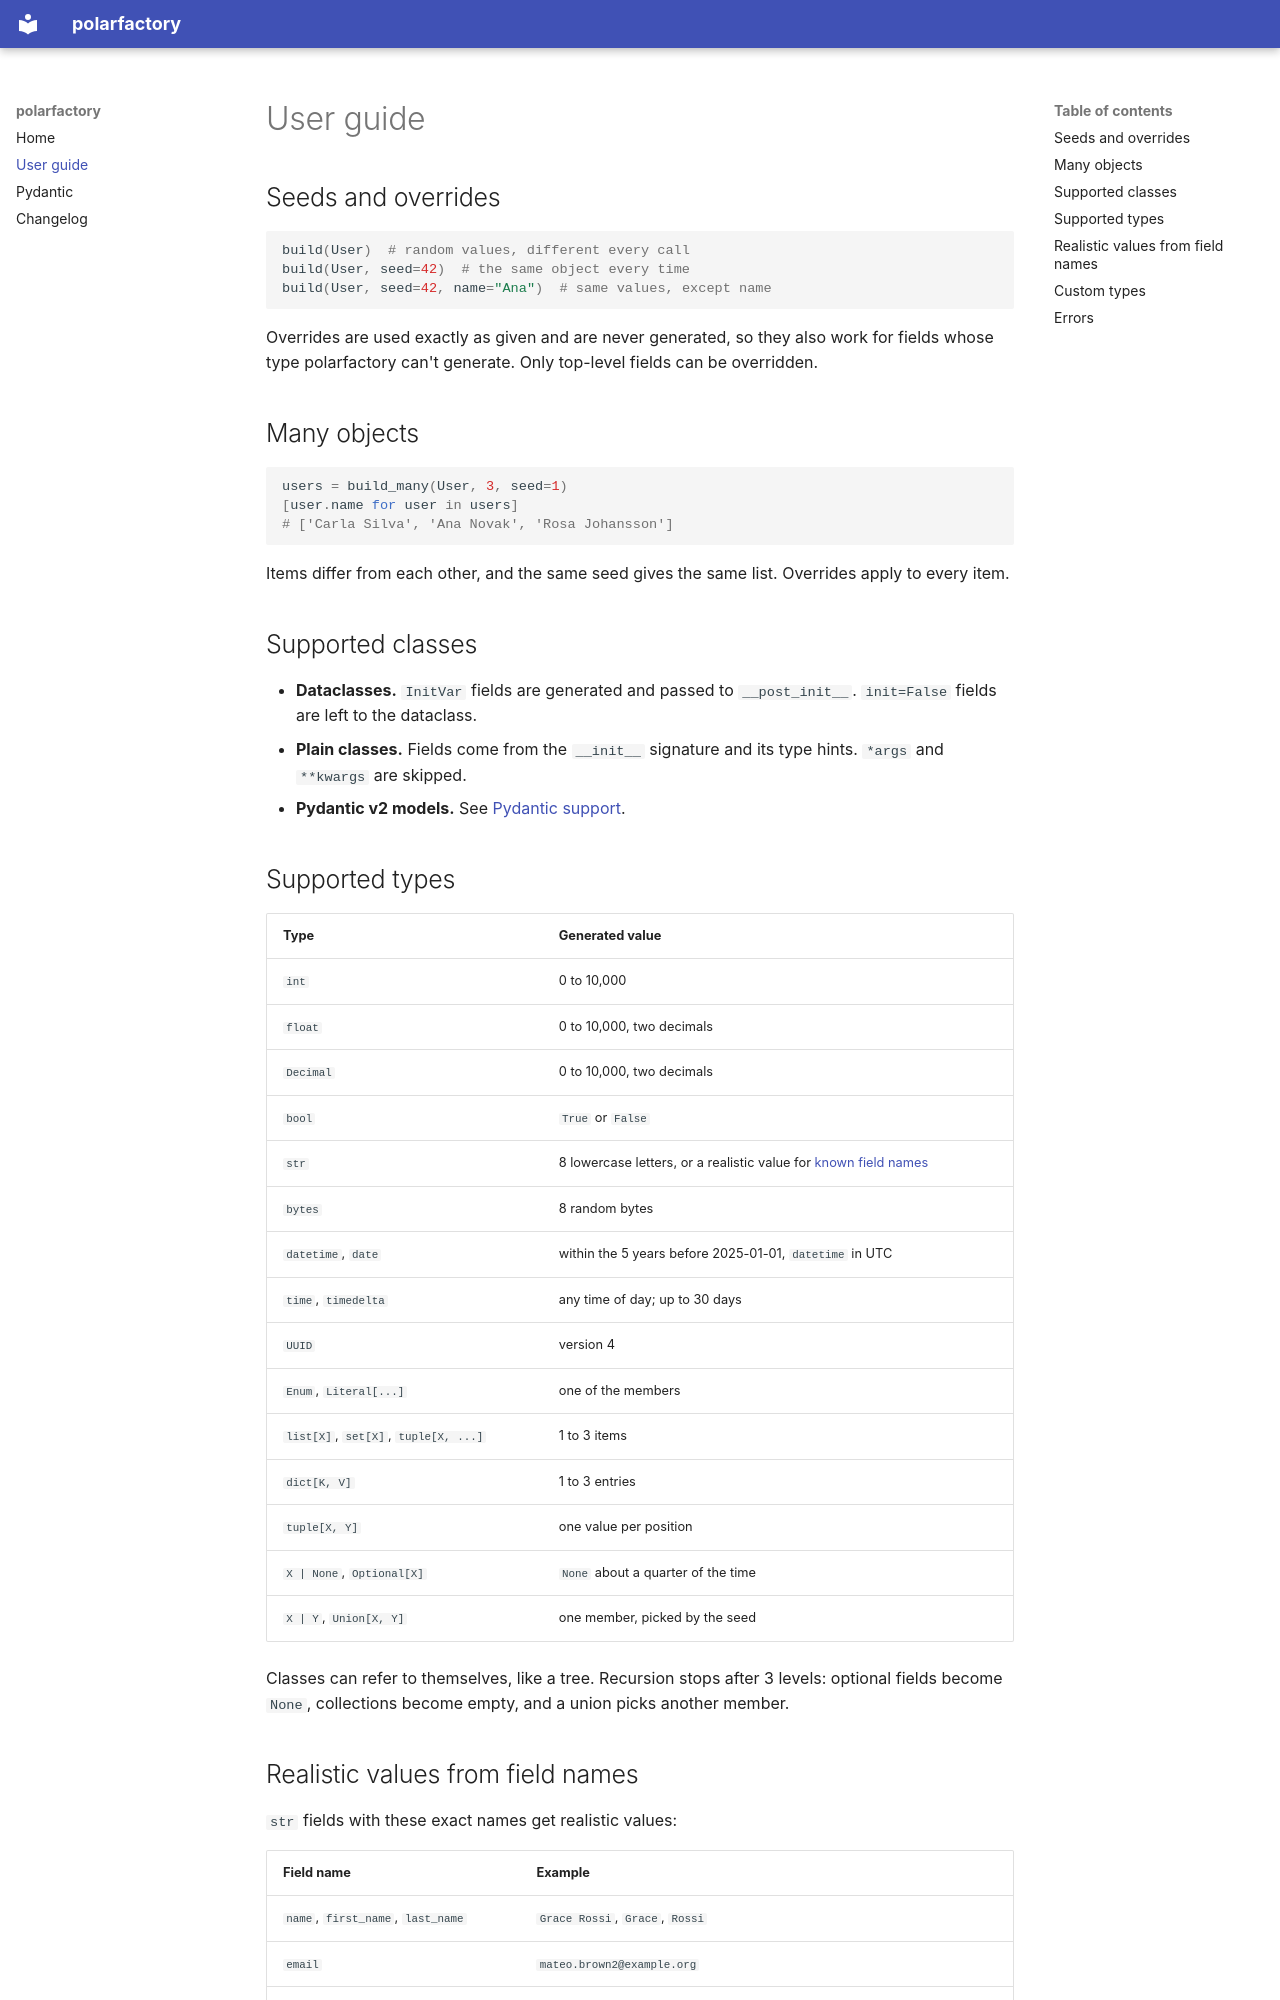

repository: PinnLabs/Polars · page: guide/index.html · generator: mkdocs

# User guide

## Seeds and overrides

```python
build(User)  # random values, different every call
build(User, seed=42)  # the same object every time
build(User, seed=42, name="Ana")  # same values, except name
```

Overrides are used exactly as given and are never generated, so they also work
for fields whose type polarfactory can't generate. Only top-level fields can be
overridden.

## Many objects

```python
users = build_many(User, 3, seed=1)
[user.name for user in users]
# ['Carla Silva', 'Ana Novak', 'Rosa Johansson']
```

Items differ from each other, and the same seed gives the same list. Overrides
apply to every item.

## Supported classes

- **Dataclasses.** `InitVar` fields are generated and passed to `__post_init__`.
  `init=False` fields are left to the dataclass.
- **Plain classes.** Fields come from the `__init__` signature and its type
  hints. `*args` and `**kwargs` are skipped.
- **Pydantic v2 models.** See [Pydantic support](pydantic.md).

## Supported types

| Type | Generated value |
|---|---|
| `int` | 0 to 10,000 |
| `float` | 0 to 10,000, two decimals |
| `Decimal` | 0 to 10,000, two decimals |
| `bool` | `True` or `False` |
| `str` | 8 lowercase letters, or a realistic value for [known field names](#realistic-values-from-field-names) |
| `bytes` | 8 random bytes |
| `datetime`, `date` | within the 5 years before 2025-01-01, `datetime` in UTC |
| `time`, `timedelta` | any time of day; up to 30 days |
| `UUID` | version 4 |
| `Enum`, `Literal[...]` | one of the members |
| `list[X]`, `set[X]`, `tuple[X, ...]` | 1 to 3 items |
| `dict[K, V]` | 1 to 3 entries |
| `tuple[X, Y]` | one value per position |
| `X | None`, `Optional[X]` | `None` about a quarter of the time |
| `X | Y`, `Union[X, Y]` | one member, picked by the seed |

Classes can refer to themselves, like a tree. Recursion stops after 3 levels:
optional fields become `None`, collections become empty, and a union picks
another member.
